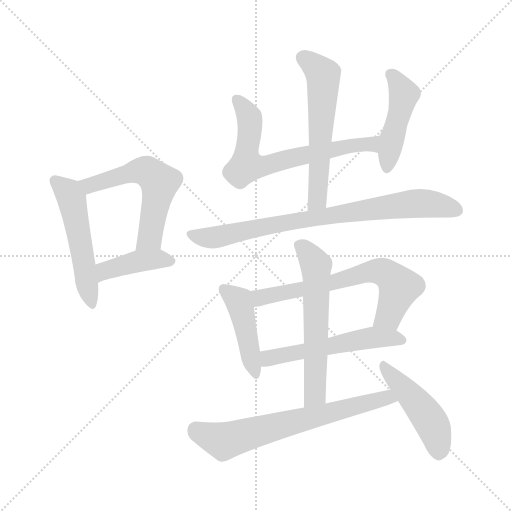
t = 0.00 s
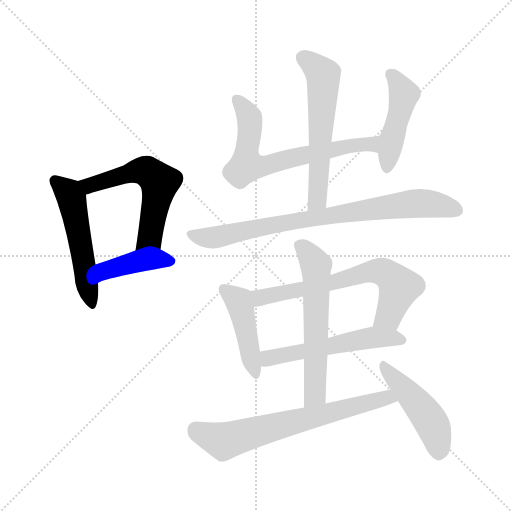
t = 1.90 s
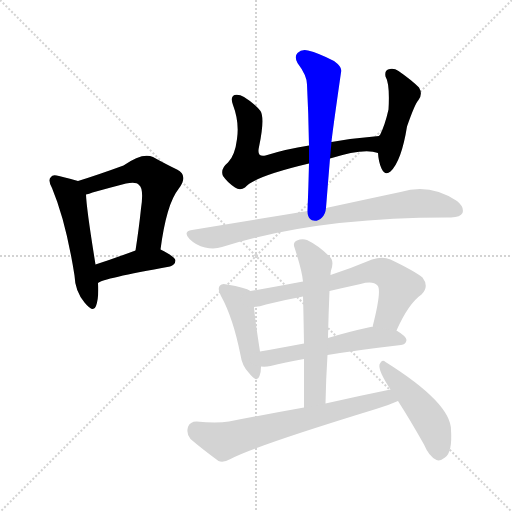
t = 3.80 s
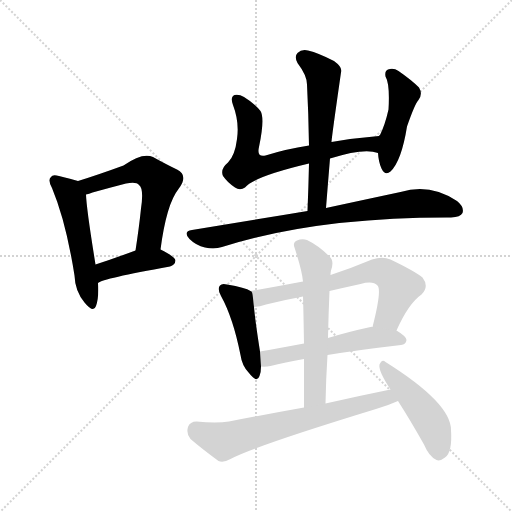
t = 5.70 s
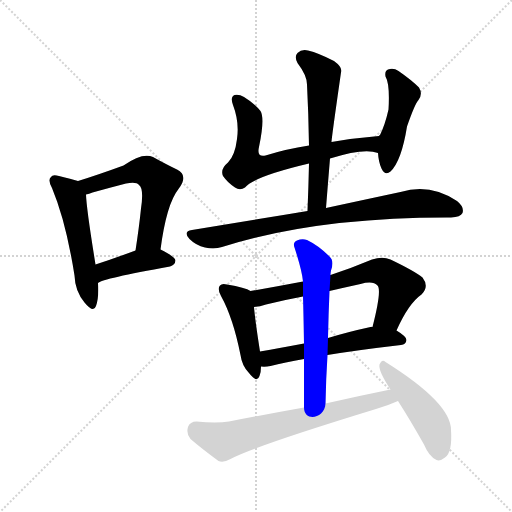
t = 7.59 s
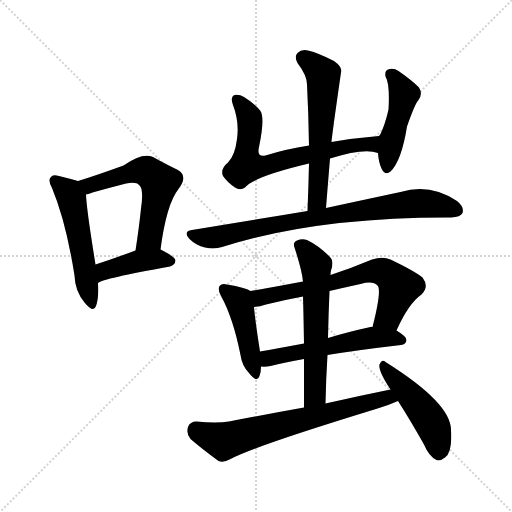
t = 9.49 s

The animated SVG that drew these frames (rendered in a browser with its animation timeline set to each time). Animation: 13 CSS @keyframes rules; one cycle of 9.49 s.

<svg version="1.1" viewBox="0 0 1024 1024" xmlns="http://www.w3.org/2000/svg">
  <g stroke="lightgray" stroke-dasharray="1,1" stroke-width="1" transform="scale(4, 4)">
    <line x1="0" y1="0" x2="256" y2="256"></line>
    <line x1="256" y1="0" x2="0" y2="256"></line>
    <line x1="128" y1="0" x2="128" y2="256"></line>
    <line x1="0" y1="128" x2="256" y2="128"></line>
  </g>
<g transform="scale(1, -1) translate(0, -900)">
   <style type="text/css">
    @keyframes keyframes0 {
      from {
       stroke: blue;
       stroke-dashoffset: 516;
       stroke-width: 128;
       }
       63% {
       animation-timing-function: step-end;
       stroke: blue;
       stroke-dashoffset: 0;
       stroke-width: 128;
       }
       to {
       stroke: black;
       stroke-width: 1024;
       }
       }
       #make-me-a-hanzi-animation-0 {
         animation: keyframes0 0.669922s both;
         animation-delay: 0.000000s;
         animation-timing-function: linear;
       }
    @keyframes keyframes1 {
      from {
       stroke: blue;
       stroke-dashoffset: 565;
       stroke-width: 128;
       }
       65% {
       animation-timing-function: step-end;
       stroke: blue;
       stroke-dashoffset: 0;
       stroke-width: 128;
       }
       to {
       stroke: black;
       stroke-width: 1024;
       }
       }
       #make-me-a-hanzi-animation-1 {
         animation: keyframes1 0.709798s both;
         animation-delay: 0.669922s;
         animation-timing-function: linear;
       }
    @keyframes keyframes2 {
      from {
       stroke: blue;
       stroke-dashoffset: 411;
       stroke-width: 128;
       }
       57% {
       animation-timing-function: step-end;
       stroke: blue;
       stroke-dashoffset: 0;
       stroke-width: 128;
       }
       to {
       stroke: black;
       stroke-width: 1024;
       }
       }
       #make-me-a-hanzi-animation-2 {
         animation: keyframes2 0.584473s both;
         animation-delay: 1.379720s;
         animation-timing-function: linear;
       }
    @keyframes keyframes3 {
      from {
       stroke: blue;
       stroke-dashoffset: 664;
       stroke-width: 128;
       }
       68% {
       animation-timing-function: step-end;
       stroke: blue;
       stroke-dashoffset: 0;
       stroke-width: 128;
       }
       to {
       stroke: black;
       stroke-width: 1024;
       }
       }
       #make-me-a-hanzi-animation-3 {
         animation: keyframes3 0.790365s both;
         animation-delay: 1.964193s;
         animation-timing-function: linear;
       }
    @keyframes keyframes4 {
      from {
       stroke: blue;
       stroke-dashoffset: 453;
       stroke-width: 128;
       }
       60% {
       animation-timing-function: step-end;
       stroke: blue;
       stroke-dashoffset: 0;
       stroke-width: 128;
       }
       to {
       stroke: black;
       stroke-width: 1024;
       }
       }
       #make-me-a-hanzi-animation-4 {
         animation: keyframes4 0.618652s both;
         animation-delay: 2.754557s;
         animation-timing-function: linear;
       }
    @keyframes keyframes5 {
      from {
       stroke: blue;
       stroke-dashoffset: 578;
       stroke-width: 128;
       }
       65% {
       animation-timing-function: step-end;
       stroke: blue;
       stroke-dashoffset: 0;
       stroke-width: 128;
       }
       to {
       stroke: black;
       stroke-width: 1024;
       }
       }
       #make-me-a-hanzi-animation-5 {
         animation: keyframes5 0.720378s both;
         animation-delay: 3.373210s;
         animation-timing-function: linear;
       }
    @keyframes keyframes6 {
      from {
       stroke: blue;
       stroke-dashoffset: 796;
       stroke-width: 128;
       }
       72% {
       animation-timing-function: step-end;
       stroke: blue;
       stroke-dashoffset: 0;
       stroke-width: 128;
       }
       to {
       stroke: black;
       stroke-width: 1024;
       }
       }
       #make-me-a-hanzi-animation-6 {
         animation: keyframes6 0.897786s both;
         animation-delay: 4.093587s;
         animation-timing-function: linear;
       }
    @keyframes keyframes7 {
      from {
       stroke: blue;
       stroke-dashoffset: 442;
       stroke-width: 128;
       }
       59% {
       animation-timing-function: step-end;
       stroke: blue;
       stroke-dashoffset: 0;
       stroke-width: 128;
       }
       to {
       stroke: black;
       stroke-width: 1024;
       }
       }
       #make-me-a-hanzi-animation-7 {
         animation: keyframes7 0.609701s both;
         animation-delay: 4.991374s;
         animation-timing-function: linear;
       }
    @keyframes keyframes8 {
      from {
       stroke: blue;
       stroke-dashoffset: 654;
       stroke-width: 128;
       }
       68% {
       animation-timing-function: step-end;
       stroke: blue;
       stroke-dashoffset: 0;
       stroke-width: 128;
       }
       to {
       stroke: black;
       stroke-width: 1024;
       }
       }
       #make-me-a-hanzi-animation-8 {
         animation: keyframes8 0.782227s both;
         animation-delay: 5.601074s;
         animation-timing-function: linear;
       }
    @keyframes keyframes9 {
      from {
       stroke: blue;
       stroke-dashoffset: 540;
       stroke-width: 128;
       }
       64% {
       animation-timing-function: step-end;
       stroke: blue;
       stroke-dashoffset: 0;
       stroke-width: 128;
       }
       to {
       stroke: black;
       stroke-width: 1024;
       }
       }
       #make-me-a-hanzi-animation-9 {
         animation: keyframes9 0.689453s both;
         animation-delay: 6.383301s;
         animation-timing-function: linear;
       }
    @keyframes keyframes10 {
      from {
       stroke: blue;
       stroke-dashoffset: 588;
       stroke-width: 128;
       }
       66% {
       animation-timing-function: step-end;
       stroke: blue;
       stroke-dashoffset: 0;
       stroke-width: 128;
       }
       to {
       stroke: black;
       stroke-width: 1024;
       }
       }
       #make-me-a-hanzi-animation-10 {
         animation: keyframes10 0.728516s both;
         animation-delay: 7.072754s;
         animation-timing-function: linear;
       }
    @keyframes keyframes11 {
      from {
       stroke: blue;
       stroke-dashoffset: 669;
       stroke-width: 128;
       }
       69% {
       animation-timing-function: step-end;
       stroke: blue;
       stroke-dashoffset: 0;
       stroke-width: 128;
       }
       to {
       stroke: black;
       stroke-width: 1024;
       }
       }
       #make-me-a-hanzi-animation-11 {
         animation: keyframes11 0.794434s both;
         animation-delay: 7.801270s;
         animation-timing-function: linear;
       }
    @keyframes keyframes12 {
      from {
       stroke: blue;
       stroke-dashoffset: 464;
       stroke-width: 128;
       }
       60% {
       animation-timing-function: step-end;
       stroke: blue;
       stroke-dashoffset: 0;
       stroke-width: 128;
       }
       to {
       stroke: black;
       stroke-width: 1024;
       }
       }
       #make-me-a-hanzi-animation-12 {
         animation: keyframes12 0.627604s both;
         animation-delay: 8.595703s;
         animation-timing-function: linear;
       }
</style>
<path d="M 156.0 538.0 Q 143.0 542.0 118.0 548.0 Q 105.0 552.0 102.0 546.0 Q 95.0 540.0 104.0 524.0 Q 132.0 457.0 149.0 349.0 Q 150.0 318.0 169.0 295.0 Q 187.0 273.0 192.0 288.0 Q 198.0 304.0 196.0 334.0 L 191.0 371.0 Q 173.0 482.0 172.0 511.0 C 171.0 534.0 171.0 534.0 156.0 538.0 Z" fill="lightgray"></path> 
<path d="M 321.0 401.0 Q 333.0 492.0 357.0 522.0 Q 378.0 549.0 354.0 561.0 Q 333.0 571.0 306.0 586.0 Q 285.0 596.0 247.0 569.0 Q 195.0 550.0 156.0 538.0 C 127.0 529.0 143.0 503.0 172.0 511.0 Q 178.0 512.0 185.0 515.0 Q 221.0 525.0 252.0 533.0 Q 273.0 537.0 278.0 530.0 Q 288.0 523.0 282.0 483.0 Q 278.0 444.0 271.0 399.0 C 266.0 369.0 317.0 371.0 321.0 401.0 Z" fill="lightgray"></path> 
<path d="M 196.0 334.0 Q 205.0 343.0 340.0 367.0 Q 350.0 370.0 351.0 379.0 Q 351.0 386.0 321.0 401.0 C 302.0 411.0 299.0 409.0 271.0 399.0 Q 228.0 383.0 191.0 371.0 C 162.0 362.0 170.0 319.0 196.0 334.0 Z" fill="lightgray"></path> 
<path d="M 660.0 583.0 Q 729.0 605.0 756.0 594.0 C 785.0 587.0 788.0 631.0 758.0 628.0 Q 709.0 624.0 663.0 616.0 L 618.0 609.0 Q 572.0 602.0 531.0 589.0 Q 513.0 585.0 518.0 606.0 Q 530.0 663.0 521.0 678.0 Q 508.0 694.0 488.0 706.0 Q 478.0 712.0 469.0 710.0 Q 460.0 706.0 466.0 690.0 Q 479.0 656.0 474.0 622.0 Q 470.0 589.0 456.0 575.0 Q 440.0 562.0 446.0 548.0 Q 455.0 535.0 470.0 525.0 Q 480.0 518.0 490.0 525.0 Q 508.0 547.0 618.0 573.0 L 660.0 583.0 Z" fill="lightgray"></path> 
<path d="M 756.0 594.0 Q 757.0 576.0 763.0 563.0 Q 770.0 548.0 781.0 557.0 Q 803.0 578.0 814.0 647.0 Q 830.0 693.0 837.0 700.0 Q 846.0 712.0 838.0 725.0 Q 823.0 740.0 797.0 758.0 Q 787.0 765.0 776.0 761.0 Q 769.0 758.0 771.0 747.0 Q 780.0 732.0 777.0 681.0 Q 770.0 650.0 760.0 630.0 Q 759.0 630.0 758.0 628.0 C 754.0 621.0 754.0 621.0 756.0 594.0 Z" fill="lightgray"></path> 
<path d="M 652.0 484.0 Q 656.0 535.0 660.0 583.0 L 663.0 616.0 Q 663.0 623.0 682.0 755.0 Q 686.0 765.0 668.0 778.0 Q 637.0 794.0 616.0 799.0 Q 603.0 802.0 595.0 794.0 Q 588.0 787.0 595.0 774.0 Q 614.0 749.0 614.0 731.0 Q 617.0 673.0 618.0 609.0 L 618.0 573.0 Q 617.0 528.0 615.0 478.0 C 614.0 448.0 650.0 454.0 652.0 484.0 Z" fill="lightgray"></path> 
<path d="M 615.0 478.0 Q 507.0 460.0 384.0 440.0 Q 365.0 437.0 379.0 422.0 Q 392.0 409.0 410.0 405.0 Q 429.0 401.0 444.0 406.0 Q 633.0 466.0 902.0 465.0 Q 921.0 466.0 925.0 474.0 Q 929.0 486.0 914.0 498.0 Q 860.0 534.0 801.0 516.0 Q 740.0 503.0 652.0 484.0 L 615.0 478.0 Z" fill="lightgray"></path> 
<path d="M 501.0 318.0 Q 491.0 325.0 454.0 331.0 Q 444.0 334.0 440.0 329.0 Q 434.0 323.0 442.0 308.0 Q 466.0 265.0 481.0 190.0 Q 484.0 168.0 498.0 154.0 Q 514.0 133.0 519.0 148.0 Q 522.0 155.0 522.0 167.0 L 520.0 197.0 Q 510.0 261.0 508.0 286.0 C 505.0 316.0 505.0 316.0 501.0 318.0 Z" fill="lightgray"></path> 
<path d="M 793.0 239.0 Q 817.0 293.0 843.0 311.0 Q 859.0 327.0 845.0 345.0 Q 829.0 358.0 781.0 381.0 Q 765.0 388.0 744.0 381.0 Q 701.0 363.0 661.0 350.0 L 606.0 337.0 Q 554.0 327.0 501.0 318.0 C 471.0 313.0 478.0 282.0 508.0 286.0 Q 520.0 287.0 532.0 291.0 Q 568.0 300.0 606.0 307.0 L 659.0 318.0 Q 689.0 325.0 721.0 332.0 Q 746.0 339.0 755.0 329.0 Q 764.0 320.0 745.0 246.0 C 738.0 217.0 780.0 212.0 793.0 239.0 Z" fill="lightgray"></path> 
<path d="M 655.0 190.0 Q 716.0 200.0 802.0 210.0 Q 812.0 211.0 813.0 220.0 Q 813.0 227.0 793.0 239.0 L 745.0 246.0 Q 744.0 247.0 741.0 246.0 Q 695.0 236.0 656.0 224.0 L 608.0 213.0 Q 560.0 204.0 520.0 197.0 C 490.0 192.0 492.0 168.0 522.0 167.0 Q 531.0 166.0 541.0 168.0 Q 569.0 175.0 608.0 182.0 L 655.0 190.0 Z" fill="lightgray"></path> 
<path d="M 651.0 93.0 Q 652.0 144.0 655.0 190.0 L 656.0 224.0 Q 657.0 273.0 659.0 318.0 L 661.0 350.0 Q 661.0 354.0 662.0 359.0 Q 669.0 378.0 659.0 387.0 Q 637.0 409.0 614.0 420.0 Q 604.0 423.0 594.0 419.0 Q 585.0 415.0 589.0 405.0 Q 604.0 359.0 606.0 337.0 L 606.0 307.0 Q 607.0 274.0 608.0 213.0 L 608.0 182.0 Q 608.0 140.0 608.0 85.0 C 608.0 55.0 650.0 63.0 651.0 93.0 Z" fill="lightgray"></path> 
<path d="M 781.0 121.0 Q 717.0 108.0 651.0 93.0 L 608.0 85.0 Q 535.0 72.0 458.0 57.0 Q 433.0 53.0 393.0 57.0 Q 380.0 57.0 376.0 46.0 Q 372.0 33.0 381.0 22.0 Q 403.0 3.0 437.0 -22.0 Q 447.0 -26.0 461.0 -18.0 Q 507.0 7.0 752.0 82.0 Q 776.0 89.0 796.0 98.0 C 824.0 110.0 810.0 127.0 781.0 121.0 Z" fill="lightgray"></path> 
<path d="M 796.0 98.0 Q 821.0 59.0 848.0 11.0 Q 858.0 -13.0 873.0 -20.0 Q 880.0 -23.0 890.0 -15.0 Q 905.0 -5.0 902.0 40.0 Q 902.0 94.0 771.0 176.0 Q 764.0 183.0 759.0 171.0 Q 756.0 159.0 781.0 121.0 L 796.0 98.0 Z" fill="lightgray"></path> 
      <clipPath id="make-me-a-hanzi-clip-0">
      <path d="M 156.0 538.0 Q 143.0 542.0 118.0 548.0 Q 105.0 552.0 102.0 546.0 Q 95.0 540.0 104.0 524.0 Q 132.0 457.0 149.0 349.0 Q 150.0 318.0 169.0 295.0 Q 187.0 273.0 192.0 288.0 Q 198.0 304.0 196.0 334.0 L 191.0 371.0 Q 173.0 482.0 172.0 511.0 C 171.0 534.0 171.0 534.0 156.0 538.0 Z" fill="lightgray"></path>
      </clipPath>
      <path clip-path="url(#make-me-a-hanzi-clip-0)" d="M 111.0 538.0 L 143.0 504.0 L 181.0 294.0 " fill="none" id="make-me-a-hanzi-animation-0" stroke-dasharray="388 776" stroke-linecap="round"></path>

      <clipPath id="make-me-a-hanzi-clip-1">
      <path d="M 321.0 401.0 Q 333.0 492.0 357.0 522.0 Q 378.0 549.0 354.0 561.0 Q 333.0 571.0 306.0 586.0 Q 285.0 596.0 247.0 569.0 Q 195.0 550.0 156.0 538.0 C 127.0 529.0 143.0 503.0 172.0 511.0 Q 178.0 512.0 185.0 515.0 Q 221.0 525.0 252.0 533.0 Q 273.0 537.0 278.0 530.0 Q 288.0 523.0 282.0 483.0 Q 278.0 444.0 271.0 399.0 C 266.0 369.0 317.0 371.0 321.0 401.0 Z" fill="lightgray"></path>
      </clipPath>
      <path clip-path="url(#make-me-a-hanzi-clip-1)" d="M 164.0 533.0 L 179.0 530.0 L 267.0 557.0 L 293.0 557.0 L 311.0 544.0 L 319.0 535.0 L 318.0 524.0 L 300.0 424.0 L 277.0 406.0 " fill="none" id="make-me-a-hanzi-animation-1" stroke-dasharray="437 874" stroke-linecap="round"></path>

      <clipPath id="make-me-a-hanzi-clip-2">
      <path d="M 196.0 334.0 Q 205.0 343.0 340.0 367.0 Q 350.0 370.0 351.0 379.0 Q 351.0 386.0 321.0 401.0 C 302.0 411.0 299.0 409.0 271.0 399.0 Q 228.0 383.0 191.0 371.0 C 162.0 362.0 170.0 319.0 196.0 334.0 Z" fill="lightgray"></path>
      </clipPath>
      <path clip-path="url(#make-me-a-hanzi-clip-2)" d="M 200.0 342.0 L 211.0 359.0 L 271.0 376.0 L 315.0 382.0 L 343.0 378.0 " fill="none" id="make-me-a-hanzi-animation-2" stroke-dasharray="283 566" stroke-linecap="round"></path>

      <clipPath id="make-me-a-hanzi-clip-3">
      <path d="M 660.0 583.0 Q 729.0 605.0 756.0 594.0 C 785.0 587.0 788.0 631.0 758.0 628.0 Q 709.0 624.0 663.0 616.0 L 618.0 609.0 Q 572.0 602.0 531.0 589.0 Q 513.0 585.0 518.0 606.0 Q 530.0 663.0 521.0 678.0 Q 508.0 694.0 488.0 706.0 Q 478.0 712.0 469.0 710.0 Q 460.0 706.0 466.0 690.0 Q 479.0 656.0 474.0 622.0 Q 470.0 589.0 456.0 575.0 Q 440.0 562.0 446.0 548.0 Q 455.0 535.0 470.0 525.0 Q 480.0 518.0 490.0 525.0 Q 508.0 547.0 618.0 573.0 L 660.0 583.0 Z" fill="lightgray"></path>
      </clipPath>
      <path clip-path="url(#make-me-a-hanzi-clip-3)" d="M 474.0 701.0 L 499.0 662.0 L 493.0 569.0 L 541.0 571.0 L 673.0 604.0 L 735.0 613.0 L 753.0 600.0 " fill="none" id="make-me-a-hanzi-animation-3" stroke-dasharray="536 1072" stroke-linecap="round"></path>

      <clipPath id="make-me-a-hanzi-clip-4">
      <path d="M 756.0 594.0 Q 757.0 576.0 763.0 563.0 Q 770.0 548.0 781.0 557.0 Q 803.0 578.0 814.0 647.0 Q 830.0 693.0 837.0 700.0 Q 846.0 712.0 838.0 725.0 Q 823.0 740.0 797.0 758.0 Q 787.0 765.0 776.0 761.0 Q 769.0 758.0 771.0 747.0 Q 780.0 732.0 777.0 681.0 Q 770.0 650.0 760.0 630.0 Q 759.0 630.0 758.0 628.0 C 754.0 621.0 754.0 621.0 756.0 594.0 Z" fill="lightgray"></path>
      </clipPath>
      <path clip-path="url(#make-me-a-hanzi-clip-4)" d="M 783.0 751.0 L 807.0 708.0 L 773.0 564.0 " fill="none" id="make-me-a-hanzi-animation-4" stroke-dasharray="325 650" stroke-linecap="round"></path>

      <clipPath id="make-me-a-hanzi-clip-5">
      <path d="M 652.0 484.0 Q 656.0 535.0 660.0 583.0 L 663.0 616.0 Q 663.0 623.0 682.0 755.0 Q 686.0 765.0 668.0 778.0 Q 637.0 794.0 616.0 799.0 Q 603.0 802.0 595.0 794.0 Q 588.0 787.0 595.0 774.0 Q 614.0 749.0 614.0 731.0 Q 617.0 673.0 618.0 609.0 L 618.0 573.0 Q 617.0 528.0 615.0 478.0 C 614.0 448.0 650.0 454.0 652.0 484.0 Z" fill="lightgray"></path>
      </clipPath>
      <path clip-path="url(#make-me-a-hanzi-clip-5)" d="M 607.0 784.0 L 647.0 749.0 L 636.0 507.0 L 620.0 486.0 " fill="none" id="make-me-a-hanzi-animation-5" stroke-dasharray="450 900" stroke-linecap="round"></path>

      <clipPath id="make-me-a-hanzi-clip-6">
      <path d="M 615.0 478.0 Q 507.0 460.0 384.0 440.0 Q 365.0 437.0 379.0 422.0 Q 392.0 409.0 410.0 405.0 Q 429.0 401.0 444.0 406.0 Q 633.0 466.0 902.0 465.0 Q 921.0 466.0 925.0 474.0 Q 929.0 486.0 914.0 498.0 Q 860.0 534.0 801.0 516.0 Q 740.0 503.0 652.0 484.0 L 615.0 478.0 Z" fill="lightgray"></path>
      </clipPath>
      <path clip-path="url(#make-me-a-hanzi-clip-6)" d="M 382.0 431.0 L 427.0 425.0 L 551.0 452.0 L 815.0 492.0 L 871.0 491.0 L 914.0 479.0 " fill="none" id="make-me-a-hanzi-animation-6" stroke-dasharray="668 1336" stroke-linecap="round"></path>

      <clipPath id="make-me-a-hanzi-clip-7">
      <path d="M 501.0 318.0 Q 491.0 325.0 454.0 331.0 Q 444.0 334.0 440.0 329.0 Q 434.0 323.0 442.0 308.0 Q 466.0 265.0 481.0 190.0 Q 484.0 168.0 498.0 154.0 Q 514.0 133.0 519.0 148.0 Q 522.0 155.0 522.0 167.0 L 520.0 197.0 Q 510.0 261.0 508.0 286.0 C 505.0 316.0 505.0 316.0 501.0 318.0 Z" fill="lightgray"></path>
      </clipPath>
      <path clip-path="url(#make-me-a-hanzi-clip-7)" d="M 448.0 322.0 L 478.0 296.0 L 509.0 153.0 " fill="none" id="make-me-a-hanzi-animation-7" stroke-dasharray="314 628" stroke-linecap="round"></path>

      <clipPath id="make-me-a-hanzi-clip-8">
      <path d="M 793.0 239.0 Q 817.0 293.0 843.0 311.0 Q 859.0 327.0 845.0 345.0 Q 829.0 358.0 781.0 381.0 Q 765.0 388.0 744.0 381.0 Q 701.0 363.0 661.0 350.0 L 606.0 337.0 Q 554.0 327.0 501.0 318.0 C 471.0 313.0 478.0 282.0 508.0 286.0 Q 520.0 287.0 532.0 291.0 Q 568.0 300.0 606.0 307.0 L 659.0 318.0 Q 689.0 325.0 721.0 332.0 Q 746.0 339.0 755.0 329.0 Q 764.0 320.0 745.0 246.0 C 738.0 217.0 780.0 212.0 793.0 239.0 Z" fill="lightgray"></path>
      </clipPath>
      <path clip-path="url(#make-me-a-hanzi-clip-8)" d="M 509.0 314.0 L 522.0 305.0 L 536.0 307.0 L 730.0 354.0 L 764.0 357.0 L 791.0 337.0 L 797.0 323.0 L 777.0 268.0 L 753.0 256.0 " fill="none" id="make-me-a-hanzi-animation-8" stroke-dasharray="526 1052" stroke-linecap="round"></path>

      <clipPath id="make-me-a-hanzi-clip-9">
      <path d="M 655.0 190.0 Q 716.0 200.0 802.0 210.0 Q 812.0 211.0 813.0 220.0 Q 813.0 227.0 793.0 239.0 L 745.0 246.0 Q 744.0 247.0 741.0 246.0 Q 695.0 236.0 656.0 224.0 L 608.0 213.0 Q 560.0 204.0 520.0 197.0 C 490.0 192.0 492.0 168.0 522.0 167.0 Q 531.0 166.0 541.0 168.0 Q 569.0 175.0 608.0 182.0 L 655.0 190.0 Z" fill="lightgray"></path>
      </clipPath>
      <path clip-path="url(#make-me-a-hanzi-clip-9)" d="M 527.0 175.0 L 537.0 184.0 L 738.0 224.0 L 803.0 220.0 " fill="none" id="make-me-a-hanzi-animation-9" stroke-dasharray="412 824" stroke-linecap="round"></path>

      <clipPath id="make-me-a-hanzi-clip-10">
      <path d="M 651.0 93.0 Q 652.0 144.0 655.0 190.0 L 656.0 224.0 Q 657.0 273.0 659.0 318.0 L 661.0 350.0 Q 661.0 354.0 662.0 359.0 Q 669.0 378.0 659.0 387.0 Q 637.0 409.0 614.0 420.0 Q 604.0 423.0 594.0 419.0 Q 585.0 415.0 589.0 405.0 Q 604.0 359.0 606.0 337.0 L 606.0 307.0 Q 607.0 274.0 608.0 213.0 L 608.0 182.0 Q 608.0 140.0 608.0 85.0 C 608.0 55.0 650.0 63.0 651.0 93.0 Z" fill="lightgray"></path>
      </clipPath>
      <path clip-path="url(#make-me-a-hanzi-clip-10)" d="M 602.0 408.0 L 632.0 370.0 L 633.0 346.0 L 630.0 111.0 L 614.0 93.0 " fill="none" id="make-me-a-hanzi-animation-10" stroke-dasharray="460 920" stroke-linecap="round"></path>

      <clipPath id="make-me-a-hanzi-clip-11">
      <path d="M 781.0 121.0 Q 717.0 108.0 651.0 93.0 L 608.0 85.0 Q 535.0 72.0 458.0 57.0 Q 433.0 53.0 393.0 57.0 Q 380.0 57.0 376.0 46.0 Q 372.0 33.0 381.0 22.0 Q 403.0 3.0 437.0 -22.0 Q 447.0 -26.0 461.0 -18.0 Q 507.0 7.0 752.0 82.0 Q 776.0 89.0 796.0 98.0 C 824.0 110.0 810.0 127.0 781.0 121.0 Z" fill="lightgray"></path>
      </clipPath>
      <path clip-path="url(#make-me-a-hanzi-clip-11)" d="M 391.0 41.0 L 447.0 18.0 L 748.0 99.0 L 774.0 105.0 L 787.0 100.0 " fill="none" id="make-me-a-hanzi-animation-11" stroke-dasharray="541 1082" stroke-linecap="round"></path>

      <clipPath id="make-me-a-hanzi-clip-12">
      <path d="M 796.0 98.0 Q 821.0 59.0 848.0 11.0 Q 858.0 -13.0 873.0 -20.0 Q 880.0 -23.0 890.0 -15.0 Q 905.0 -5.0 902.0 40.0 Q 902.0 94.0 771.0 176.0 Q 764.0 183.0 759.0 171.0 Q 756.0 159.0 781.0 121.0 L 796.0 98.0 Z" fill="lightgray"></path>
      </clipPath>
      <path clip-path="url(#make-me-a-hanzi-clip-12)" d="M 768.0 167.0 L 862.0 56.0 L 873.0 29.0 L 877.0 -4.0 " fill="none" id="make-me-a-hanzi-animation-12" stroke-dasharray="336 672" stroke-linecap="round"></path>

</g>
</svg>
